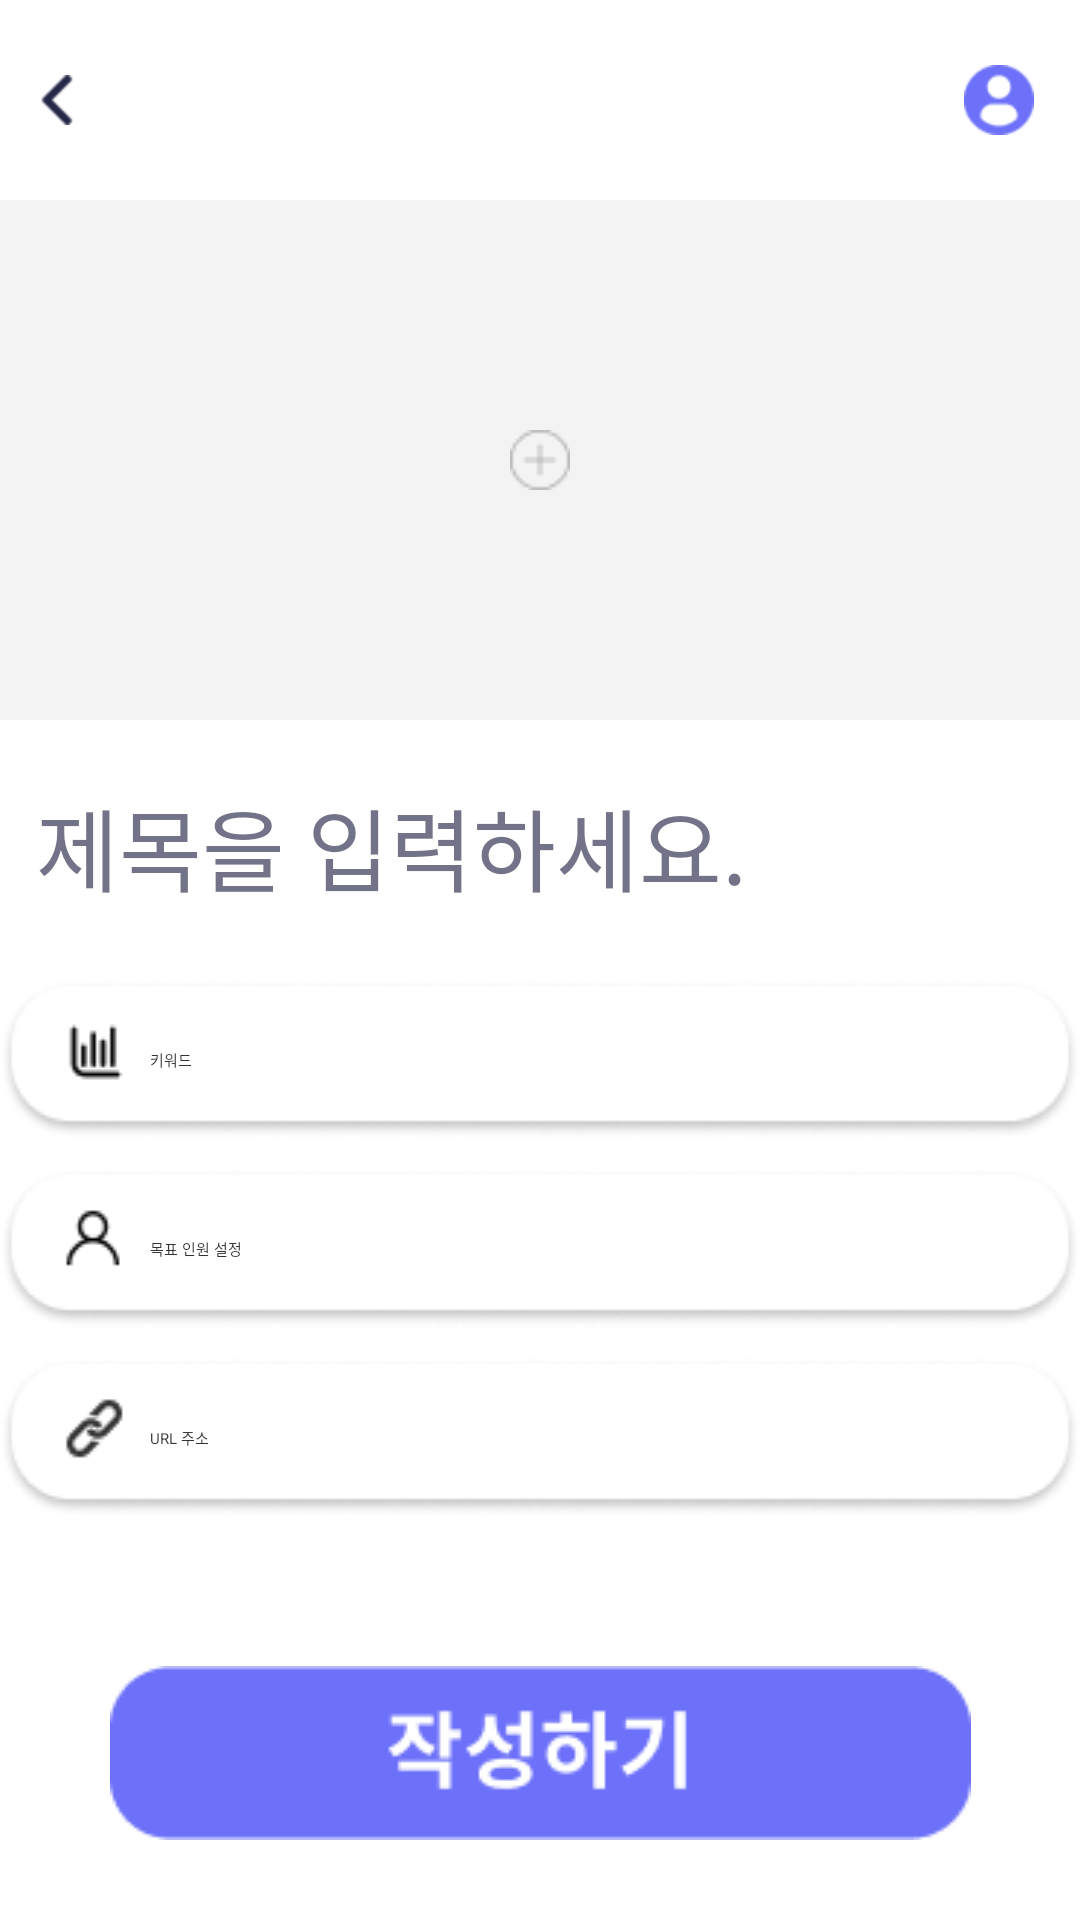

Here is an Android app screen rendered from its layout file. Give the layout XML and the strings, colors and styles it references.
<!-- AndroidManifest.xml: application theme Theme.Linco -->
<!-- res/layout/activity_posting.xml -->
<?xml version="1.0" encoding="utf-8"?>
<androidx.constraintlayout.widget.ConstraintLayout
    xmlns:android="http://schemas.android.com/apk/res/android"
    xmlns:app="http://schemas.android.com/apk/res-auto"
    xmlns:tools="http://schemas.android.com/tools"
    android:layout_width="match_parent"
    android:layout_height="match_parent">
    <androidx.constraintlayout.widget.ConstraintLayout
        android:id="@+id/tab_layout"
        android:layout_width="match_parent"
        android:layout_height="200px"
        app:layout_constraintTop_toTopOf="parent">
        <ImageView
            android:id="@+id/back_btn"
            android:layout_width="50px"
            android:layout_height="50px"
            android:layout_marginLeft="32px"
            app:layout_constraintLeft_toLeftOf="parent"
            app:layout_constraintTop_toTopOf="parent"
            app:layout_constraintBottom_toBottomOf="parent"
            android:background="@drawable/backbutton"/>

        <ImageView
            android:id="@+id/user_btn"
            android:layout_width="70px"
            android:layout_height="70px"
            android:background="@drawable/profileuser"
            android:layout_marginRight="46px"
            app:layout_constraintTop_toTopOf="parent"
            app:layout_constraintBottom_toBottomOf="parent"
            app:layout_constraintRight_toRightOf="parent"/>
    </androidx.constraintlayout.widget.ConstraintLayout>

    <ScrollView
        android:scrollbars="vertical"
        android:scrollbarFadeDuration="0"
        android:layout_width="match_parent"
        android:layout_height="0dp"
        android:layout_marginBottom="100dp"
        app:layout_constraintTop_toBottomOf="@+id/tab_layout"
        app:layout_constraintBottom_toBottomOf="@+id/posting_btn">
        <androidx.constraintlayout.widget.ConstraintLayout
            android:layout_width="match_parent"
            android:layout_height="match_parent">
            <ImageView
                android:id="@+id/gallary_image"
                android:layout_width="match_parent"
                android:layout_height="520px"
                android:background="#f3f3f3f3"
                app:layout_constraintTop_toTopOf="parent"/>
            <ImageView
                android:id="@+id/image_select_icon"
                android:layout_width="wrap_content"
                android:layout_height="wrap_content"
                android:src="@drawable/selectbutton"
                app:layout_constraintTop_toTopOf="@+id/gallary_image"
                app:layout_constraintBottom_toBottomOf="@+id/gallary_image"
                app:layout_constraintLeft_toLeftOf="@+id/gallary_image"
                app:layout_constraintRight_toRightOf="@+id/gallary_image"/>
            <EditText
                android:id="@+id/title_et"
                android:layout_width="match_parent"
                android:layout_height="160px"
                android:layout_marginHorizontal="36px"
                android:layout_marginVertical="60px"
                android:text=""
                android:hint="제목을 입력하세요."
                android:textColor="#A6272748"
                android:textSize="30sp"
                android:background="@android:color/transparent"
                app:layout_constraintTop_toBottomOf="@+id/gallary_image"/>










            <EditText
                android:id="@+id/keyword_et"
                android:layout_width="wrap_content"
                android:layout_height="wrap_content"
                android:layout_marginTop="40px"
                android:layout_marginLeft="36px"
                android:layout_marginRight="36px"
                android:background="@drawable/keyword2"
                android:paddingLeft="50dp"
                android:hint="키워드"
                android:textColor="#CC000000"
                android:gravity="center_vertical"
                app:layout_constraintTop_toBottomOf="@+id/title_et"
                app:layout_constraintLeft_toLeftOf="parent"
                app:layout_constraintRight_toRightOf="parent"
                />











            <EditText
                android:id="@+id/input_num_et"
                android:layout_width="wrap_content"
                android:layout_height="wrap_content"
                android:layout_marginTop="30px"
                android:layout_marginLeft="36px"
                android:layout_marginRight="36px"
                android:inputType="number"
                android:background="@drawable/inputnumber2"
                android:paddingLeft="50dp"
                android:hint="목표 인원 설정"
                android:textColor="#CC000000"
                android:gravity="center_vertical"
                app:layout_constraintTop_toBottomOf="@+id/keyword_et"
                app:layout_constraintLeft_toLeftOf="parent"
                app:layout_constraintRight_toRightOf="parent"
                />










            <EditText
                android:id="@+id/input_url_et"
                android:layout_width="wrap_content"
                android:layout_height="wrap_content"
                android:layout_marginTop="30px"
                android:layout_marginLeft="36px"
                android:layout_marginRight="36px"
                android:background="@drawable/inputurl2"
                android:paddingLeft="50dp"
                android:hint="URL 주소"
                android:textColor="#CC000000"
                android:gravity="center_vertical"
                app:layout_constraintTop_toBottomOf="@+id/input_num_et"
                app:layout_constraintLeft_toLeftOf="parent"
                app:layout_constraintRight_toRightOf="parent"
                />



            <EditText
                android:id="@+id/main_text_et"
                android:layout_width="match_parent"
                android:layout_height="700px"
                android:layout_marginTop="80px"
                android:background="#eff0f8"
                android:padding="36px"
                android:textSize="20sp"
                android:hint="내용을 입력하세요."
                android:gravity="top"
                app:layout_constraintTop_toBottomOf="@+id/input_url_et" />




        </androidx.constraintlayout.widget.ConstraintLayout>
    </ScrollView>

    <ImageView
        android:id="@+id/posting_btn"
        android:layout_width="wrap_content"
        android:layout_height="wrap_content"
        android:background="@drawable/postingbutton"
        android:layout_marginBottom="80px"
        app:layout_constraintBottom_toBottomOf="parent"
        app:layout_constraintLeft_toLeftOf="parent"
        app:layout_constraintRight_toRightOf="parent"/>

</androidx.constraintlayout.widget.ConstraintLayout>
<!-- resources referenced by this layout -->
<resources>
  <!-- drawable backbutton: png bitmap (drawable-v24, 762 bytes) -->
  <!-- drawable inputnumber: png bitmap (drawable, 5701 bytes) -->
  <!-- drawable inputnumber2: png bitmap (drawable, 4219 bytes) -->
  <!-- drawable inputurl: png bitmap (drawable-v24, 5910 bytes) -->
  <!-- drawable inputurl2: png bitmap (drawable, 4302 bytes) -->
  <!-- drawable keyword: png bitmap (drawable-v24, 4162 bytes) -->
  <!-- drawable keyword2: png bitmap (drawable, 3950 bytes) -->
  <!-- drawable postingbutton: png bitmap (drawable, 2970 bytes) -->
  <!-- drawable profileuser: png bitmap (drawable-v24, 1583 bytes) -->
  <!-- drawable selectbutton: png bitmap (drawable-v24, 443 bytes) -->
</resources>
